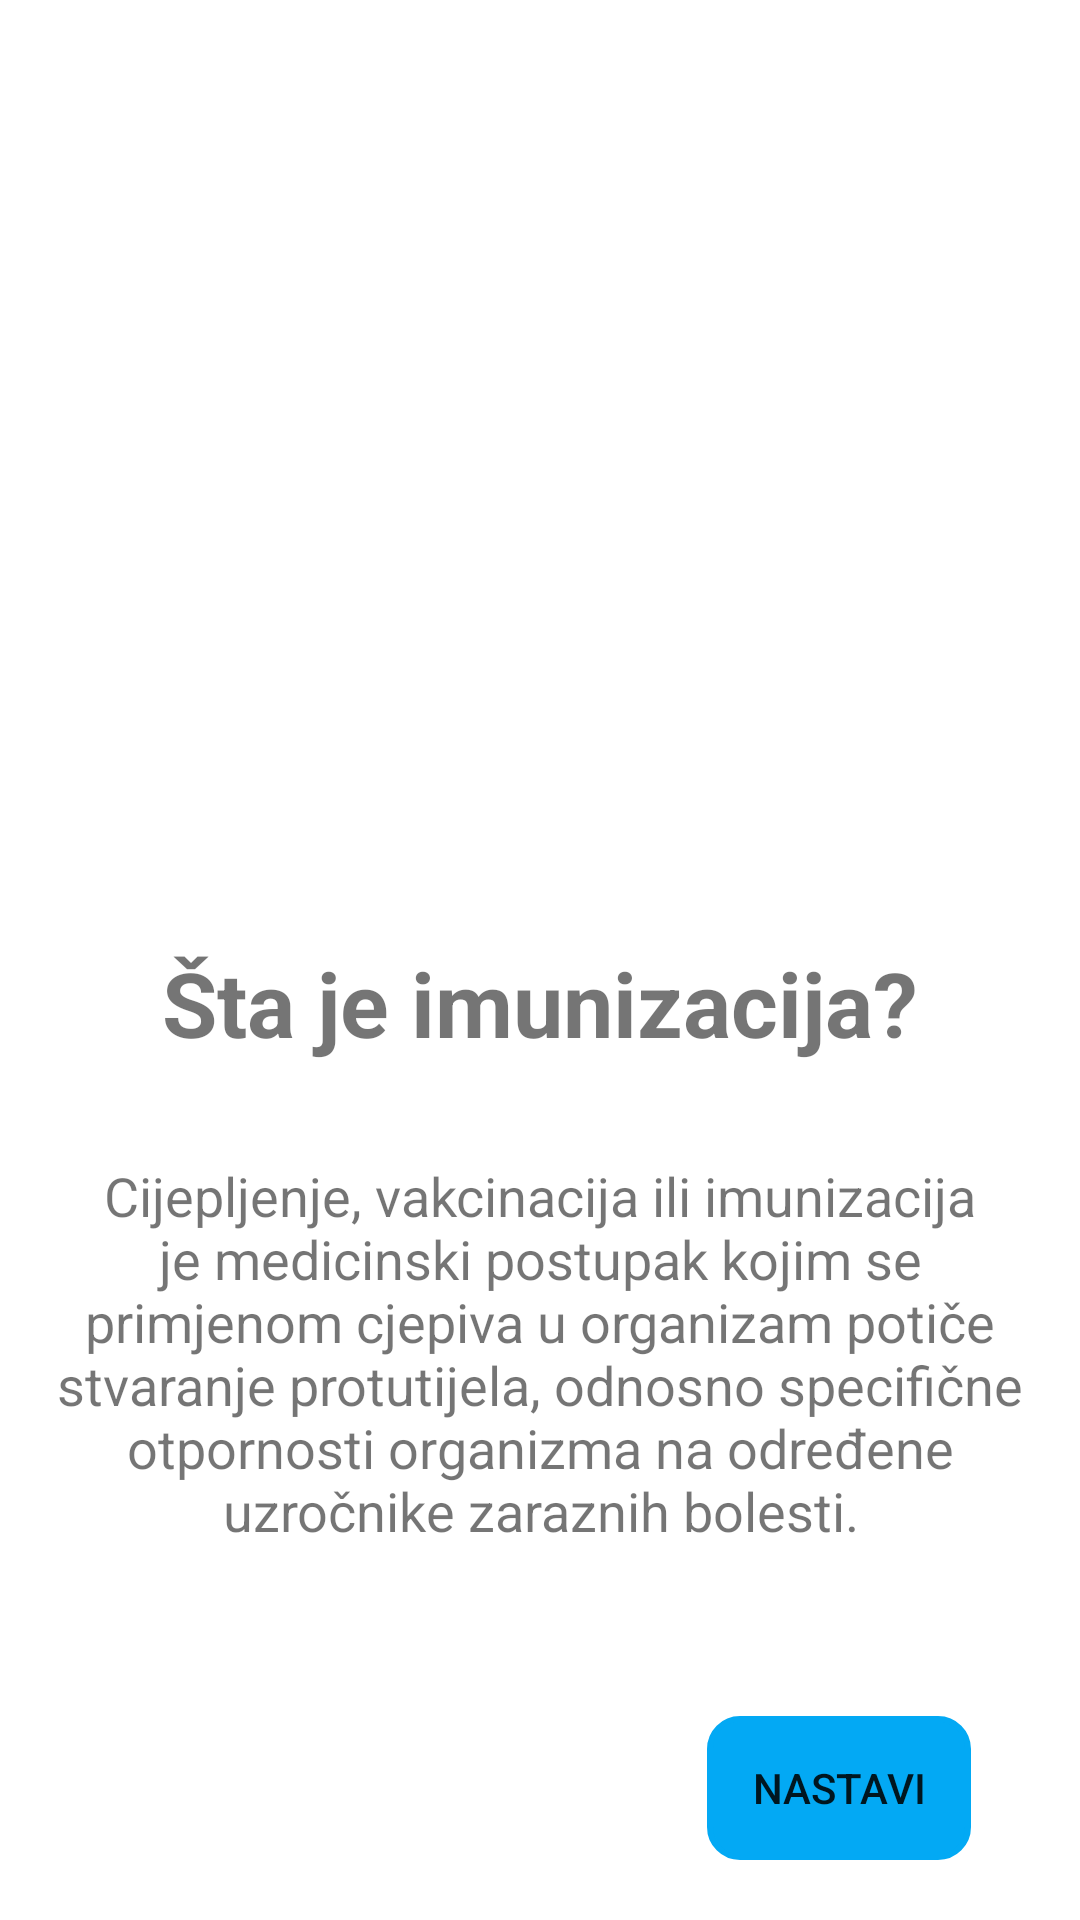

Here is an Android app screen rendered from its layout file. Give the layout XML and the strings, colors and styles it references.
<!-- AndroidManifest.xml: application theme Theme.Imunizacija -->
<!-- res/layout/fragment_first_screen.xml -->
<?xml version="1.0" encoding="utf-8"?>
<layout xmlns:tools="http://schemas.android.com/tools"
    xmlns:android="http://schemas.android.com/apk/res/android"
    xmlns:app="http://schemas.android.com/apk/res-auto">

    <androidx.constraintlayout.widget.ConstraintLayout
        android:layout_width="match_parent"
        android:layout_height="match_parent"
        tools:context=".onboarding.screens.FirstScreen">


        <ScrollView
            android:layout_width="match_parent"
            android:layout_height="match_parent"
            android:fillViewport="true">

            <androidx.constraintlayout.widget.ConstraintLayout
                android:id="@+id/frameLayout"
                android:layout_width="match_parent"
                android:layout_height="wrap_content">


                <ImageView
                    android:id="@+id/pmf_logo_picture"
                    android:layout_width="wrap_content"
                    android:layout_height="250dp"
                    android:layout_marginTop="32dp"
                    android:src="@drawable/slide1_picture"
                    app:layout_constraintEnd_toEndOf="parent"
                    app:layout_constraintHorizontal_bias="0.0"
                    app:layout_constraintStart_toStartOf="parent"
                    app:layout_constraintTop_toTopOf="parent" />

                <TextView
                    android:id="@+id/textView5"
                    style="@style/title"
                    android:layout_marginTop="32dp"
                    android:text="@string/cijepljenje_naslov"
                    android:textSize="30sp"
                    app:layout_constraintEnd_toEndOf="parent"
                    app:layout_constraintHorizontal_bias="0.5"
                    app:layout_constraintStart_toStartOf="parent"
                    app:layout_constraintTop_toBottomOf="@+id/pmf_logo_picture" />

                <TextView
                    android:id="@+id/textView6"
                    style="@style/description"
                    android:layout_marginTop="32dp"
                    android:text="@string/cijepljenje_opis"
                    android:textSize="18sp"
                    app:layout_constraintEnd_toEndOf="parent"
                    app:layout_constraintHorizontal_bias="0.5"
                    app:layout_constraintStart_toStartOf="parent"
                    app:layout_constraintTop_toBottomOf="@+id/textView5" />

                <Button
                    android:id="@+id/next1"
                    android:layout_width="wrap_content"
                    android:layout_height="wrap_content"
                    android:layout_marginTop="16dp"
                    android:layout_marginEnd="10dp"
                    android:layout_marginRight="10dp"
                    android:layout_marginBottom="10dp"
                    android:background="@drawable/input_shape"
                    android:text="@string/next"
                    app:backgroundTint="#03A9F4"
                    app:layout_constraintBottom_toBottomOf="parent"
                    app:layout_constraintEnd_toEndOf="parent"
                    app:layout_constraintHorizontal_bias="0.9"
                    app:layout_constraintStart_toStartOf="parent"
                    app:layout_constraintTop_toBottomOf="@+id/textView6"
                    app:layout_constraintVertical_bias="0.8" />


            </androidx.constraintlayout.widget.ConstraintLayout>
        </ScrollView>

    </androidx.constraintlayout.widget.ConstraintLayout>
</layout>
<!-- resources referenced by this layout -->
<resources>
  <!-- drawable input_shape (drawable) -->
  <?xml version="1.0" encoding="utf-8"?>
  <shape xmlns:android="http://schemas.android.com/apk/res/android">
  
      <stroke android:color="@color/black" android:width="2dp">
  
      </stroke>
      <corners android:radius="10dp">
  
      </corners>
  </shape>
  <string name="cijepljenje_naslov" translatable="false">Šta je imunizacija?</string>
  <string name="cijepljenje_opis" translatable="false"> Cijepljenje, vakcinacija ili imunizacija je medicinski postupak
          kojim se primjenom cjepiva u organizam potiče stvaranje protutijela,
          odnosno specifične otpornosti organizma na određene
          uzročnike zaraznih bolesti. </string>
  <string name="next" translatable="false">Nastavi</string>
  <style name="description">
          <item name="android:layout_width">0dp</item>
          <item name="android:layout_height">wrap_content</item>
          <item name="android:layout_marginStart">16dp</item>
          <item name="android:layout_marginLeft">16dp</item>
          <item name="android:layout_marginTop">16dp</item>
          <item name="android:layout_marginEnd">16dp</item>
          <item name="android:layout_marginRight">16dp</item>
          <item name="android:gravity">center</item>
          <item name="android:textSize">16sp</item>
      </style>
  <style name="title">
          <item name="android:layout_width">wrap_content</item>
          <item name="android:layout_height">wrap_content</item>
          <item name="android:layout_marginTop">8dp</item>
          <item name="android:gravity">center</item>
          <item name="android:textSize">25sp</item>
          <item name="android:textStyle">bold</item>
      </style>
  <style name="Theme.Imunizacija" parent="Theme.MaterialComponents.DayNight.DarkActionBar">
          
          <item name="colorPrimary">#0099ff</item>
          <item name="colorPrimaryVariant">@color/teal_700</item>
          <item name="colorOnPrimary">@color/black</item>
          
          <item name="colorSecondary">@color/purple_500</item>
          <item name="colorSecondaryVariant">@color/purple_700</item>
          <item name="colorOnSecondary">@color/white</item>
          
          <item name="android:statusBarColor" tools:targetApi="l">#0099ff</item>
          
      </style>
  <color name="black">#FF000000</color>
  <color name="teal_700">#FF018786</color>
  <color name="purple_500">#FF6200EE</color>
  <color name="purple_700">#FF3700B3</color>
  <color name="white">#FFFFFFFF</color>
</resources>
